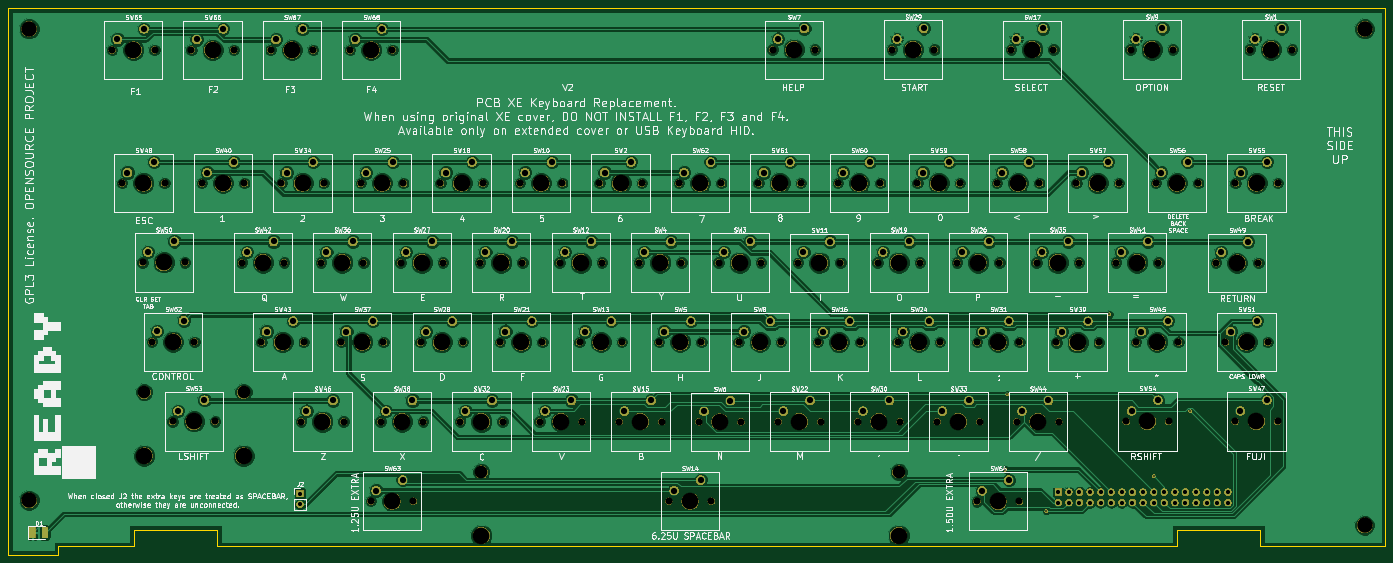
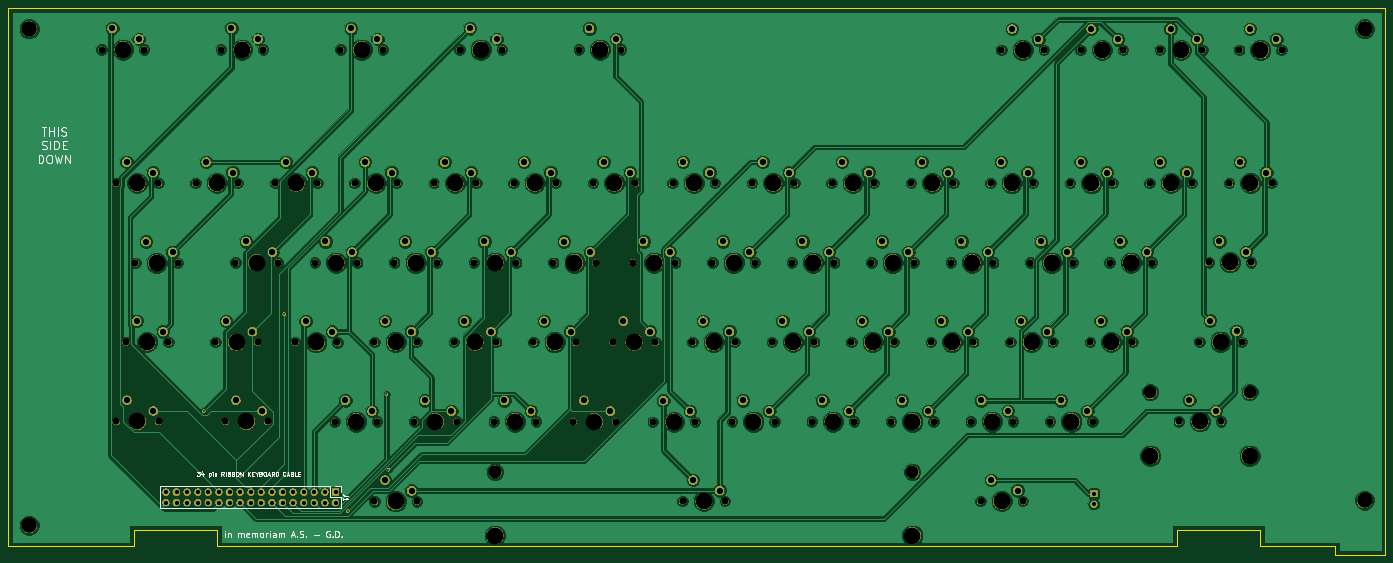
Circuit board: 11 layer files. Board 330.0 x 131.0 mm.
- bottom_copper: A130XE_KB_MX-B.Cu.gbl (325699 bytes)
- bottom_mask: A130XE_KB_MX-B.Mask.gbs (417751 bytes)
- paste: A130XE_KB_MX-B.Paste.gbp (482 bytes)
- bottom_silk: A130XE_KB_MX-B.SilkS.gbo (16285 bytes)
- outline: A130XE_KB_MX-Edge.Cuts.gm1 (1187 bytes)
- top_copper: A130XE_KB_MX-F.Cu.gtl (309411 bytes)
- top_mask: A130XE_KB_MX-F.Mask.gts (419775 bytes)
- paste: A130XE_KB_MX-F.Paste.gtp (4110 bytes)
- top_silk: A130XE_KB_MX-F.SilkS.gto (216995 bytes)
- drill: A130XE_KB_MX-NPTH.drl (3654 bytes)
- drill: A130XE_KB_MX-PTH.drl (3073 bytes)

=== bottom_copper: A130XE_KB_MX-B.Cu.gbl (325699 bytes, source omitted) ===
=== bottom_mask: A130XE_KB_MX-B.Mask.gbs (417751 bytes, source omitted) ===
=== paste: A130XE_KB_MX-B.Paste.gbp ===
%TF.GenerationSoftware,KiCad,Pcbnew,5.0.2+dfsg1-1*%
%TF.CreationDate,2021-01-30T17:58:47+01:00*%
%TF.ProjectId,A130XE_KB_MX,41313330-5845-45f4-9b42-5f4d582e6b69,0.2*%
%TF.SameCoordinates,Original*%
%TF.FileFunction,Paste,Bot*%
%TF.FilePolarity,Positive*%
%FSLAX46Y46*%
G04 Gerber Fmt 4.6, Leading zero omitted, Abs format (unit mm)*
G04 Created by KiCad (PCBNEW 5.0.2+dfsg1-1) date Sat 30 Jan 2021 05:58:47 PM CET*
%MOMM*%
%LPD*%
G01*
G04 APERTURE LIST*
G04 APERTURE END LIST*
M02*

=== bottom_silk: A130XE_KB_MX-B.SilkS.gbo (16285 bytes, source omitted) ===
=== outline: A130XE_KB_MX-Edge.Cuts.gm1 ===
%TF.GenerationSoftware,KiCad,Pcbnew,5.0.2+dfsg1-1*%
%TF.CreationDate,2021-01-30T17:58:47+01:00*%
%TF.ProjectId,A130XE_KB_MX,41313330-5845-45f4-9b42-5f4d582e6b69,0.2*%
%TF.SameCoordinates,Original*%
%TF.FileFunction,Profile,NP*%
%FSLAX46Y46*%
G04 Gerber Fmt 4.6, Leading zero omitted, Abs format (unit mm)*
G04 Created by KiCad (PCBNEW 5.0.2+dfsg1-1) date Sat 30 Jan 2021 05:58:47 PM CET*
%MOMM*%
%LPD*%
G01*
G04 APERTURE LIST*
%ADD10C,0.200000*%
G04 APERTURE END LIST*
D10*
X47000000Y-216000000D02*
X47000000Y-85000000D01*
X59000000Y-216000000D02*
X47000000Y-216000000D01*
X59000000Y-214000000D02*
X59000000Y-216000000D01*
X77000000Y-214000000D02*
X59000000Y-214000000D01*
X77000000Y-210000000D02*
X77000000Y-214000000D01*
X97000000Y-210000000D02*
X77000000Y-210000000D01*
X97000000Y-214000000D02*
X97000000Y-210000000D01*
X327000000Y-214000000D02*
X97000000Y-214000000D01*
X327000000Y-210000000D02*
X327000000Y-214000000D01*
X347000000Y-210000000D02*
X327000000Y-210000000D01*
X347000000Y-214000000D02*
X347000000Y-210000000D01*
X377000000Y-214000000D02*
X347000000Y-214000000D01*
X377000000Y-85000000D02*
X377000000Y-214000000D01*
X47000000Y-85000000D02*
X377000000Y-85000000D01*
M02*

=== top_copper: A130XE_KB_MX-F.Cu.gtl (309411 bytes, source omitted) ===
=== top_mask: A130XE_KB_MX-F.Mask.gts (419775 bytes, source omitted) ===
=== paste: A130XE_KB_MX-F.Paste.gtp ===
%TF.GenerationSoftware,KiCad,Pcbnew,5.0.2+dfsg1-1*%
%TF.CreationDate,2021-01-30T17:58:47+01:00*%
%TF.ProjectId,A130XE_KB_MX,41313330-5845-45f4-9b42-5f4d582e6b69,0.2*%
%TF.SameCoordinates,Original*%
%TF.FileFunction,Paste,Top*%
%TF.FilePolarity,Positive*%
%FSLAX46Y46*%
G04 Gerber Fmt 4.6, Leading zero omitted, Abs format (unit mm)*
G04 Created by KiCad (PCBNEW 5.0.2+dfsg1-1) date Sat 30 Jan 2021 05:58:47 PM CET*
%MOMM*%
%LPD*%
G01*
G04 APERTURE LIST*
%ADD10C,0.100000*%
%ADD11C,1.425000*%
G04 APERTURE END LIST*
D10*
G36*
X53262004Y-209426204D02*
X53286273Y-209429804D01*
X53310071Y-209435765D01*
X53333171Y-209444030D01*
X53355349Y-209454520D01*
X53376393Y-209467133D01*
X53396098Y-209481747D01*
X53414277Y-209498223D01*
X53430753Y-209516402D01*
X53445367Y-209536107D01*
X53457980Y-209557151D01*
X53468470Y-209579329D01*
X53476735Y-209602429D01*
X53482696Y-209626227D01*
X53486296Y-209650496D01*
X53487500Y-209675000D01*
X53487500Y-211825000D01*
X53486296Y-211849504D01*
X53482696Y-211873773D01*
X53476735Y-211897571D01*
X53468470Y-211920671D01*
X53457980Y-211942849D01*
X53445367Y-211963893D01*
X53430753Y-211983598D01*
X53414277Y-212001777D01*
X53396098Y-212018253D01*
X53376393Y-212032867D01*
X53355349Y-212045480D01*
X53333171Y-212055970D01*
X53310071Y-212064235D01*
X53286273Y-212070196D01*
X53262004Y-212073796D01*
X53237500Y-212075000D01*
X52312500Y-212075000D01*
X52287996Y-212073796D01*
X52263727Y-212070196D01*
X52239929Y-212064235D01*
X52216829Y-212055970D01*
X52194651Y-212045480D01*
X52173607Y-212032867D01*
X52153902Y-212018253D01*
X52135723Y-212001777D01*
X52119247Y-211983598D01*
X52104633Y-211963893D01*
X52092020Y-211942849D01*
X52081530Y-211920671D01*
X52073265Y-211897571D01*
X52067304Y-211873773D01*
X52063704Y-211849504D01*
X52062500Y-211825000D01*
X52062500Y-209675000D01*
X52063704Y-209650496D01*
X52067304Y-209626227D01*
X52073265Y-209602429D01*
X52081530Y-209579329D01*
X52092020Y-209557151D01*
X52104633Y-209536107D01*
X52119247Y-209516402D01*
X52135723Y-209498223D01*
X52153902Y-209481747D01*
X52173607Y-209467133D01*
X52194651Y-209454520D01*
X52216829Y-209444030D01*
X52239929Y-209435765D01*
X52263727Y-209429804D01*
X52287996Y-209426204D01*
X52312500Y-209425000D01*
X53237500Y-209425000D01*
X53262004Y-209426204D01*
X53262004Y-209426204D01*
G37*
D11*
X52775000Y-210750000D03*
D10*
G36*
X56237004Y-209426204D02*
X56261273Y-209429804D01*
X56285071Y-209435765D01*
X56308171Y-209444030D01*
X56330349Y-209454520D01*
X56351393Y-209467133D01*
X56371098Y-209481747D01*
X56389277Y-209498223D01*
X56405753Y-209516402D01*
X56420367Y-209536107D01*
X56432980Y-209557151D01*
X56443470Y-209579329D01*
X56451735Y-209602429D01*
X56457696Y-209626227D01*
X56461296Y-209650496D01*
X56462500Y-209675000D01*
X56462500Y-211825000D01*
X56461296Y-211849504D01*
X56457696Y-211873773D01*
X56451735Y-211897571D01*
X56443470Y-211920671D01*
X56432980Y-211942849D01*
X56420367Y-211963893D01*
X56405753Y-211983598D01*
X56389277Y-212001777D01*
X56371098Y-212018253D01*
X56351393Y-212032867D01*
X56330349Y-212045480D01*
X56308171Y-212055970D01*
X56285071Y-212064235D01*
X56261273Y-212070196D01*
X56237004Y-212073796D01*
X56212500Y-212075000D01*
X55287500Y-212075000D01*
X55262996Y-212073796D01*
X55238727Y-212070196D01*
X55214929Y-212064235D01*
X55191829Y-212055970D01*
X55169651Y-212045480D01*
X55148607Y-212032867D01*
X55128902Y-212018253D01*
X55110723Y-212001777D01*
X55094247Y-211983598D01*
X55079633Y-211963893D01*
X55067020Y-211942849D01*
X55056530Y-211920671D01*
X55048265Y-211897571D01*
X55042304Y-211873773D01*
X55038704Y-211849504D01*
X55037500Y-211825000D01*
X55037500Y-209675000D01*
X55038704Y-209650496D01*
X55042304Y-209626227D01*
X55048265Y-209602429D01*
X55056530Y-209579329D01*
X55067020Y-209557151D01*
X55079633Y-209536107D01*
X55094247Y-209516402D01*
X55110723Y-209498223D01*
X55128902Y-209481747D01*
X55148607Y-209467133D01*
X55169651Y-209454520D01*
X55191829Y-209444030D01*
X55214929Y-209435765D01*
X55238727Y-209429804D01*
X55262996Y-209426204D01*
X55287500Y-209425000D01*
X56212500Y-209425000D01*
X56237004Y-209426204D01*
X56237004Y-209426204D01*
G37*
D11*
X55750000Y-210750000D03*
M02*

=== top_silk: A130XE_KB_MX-F.SilkS.gto (216995 bytes, source omitted) ===
=== drill: A130XE_KB_MX-NPTH.drl ===
M48
;DRILL file {KiCad 5.0.2+dfsg1-1} date Sat 30 Jan 2021 05:58:50 PM CET
;FORMAT={-:-/ absolute / inch / decimal}
FMAT,2
INCH,TZ
T1C0.0669
T2C0.1201
T3C0.1457
T4C0.1575
%
G90
G05
T1
X3.2055Y-6.4961
X3.6055Y-6.4961
X8.0819Y-7.9992
X8.4819Y-7.9992
X8.7394Y-6.4992
X9.1394Y-6.4992
X10.0504Y-5.7492
X10.4504Y-5.7492
X3.4008Y-7.2472
X3.8008Y-7.2472
X11.3098Y-3.7402
X11.7098Y-3.7402
X10.1858Y-3.739
X10.5858Y-3.739
X9.3012Y-5.75
X9.7012Y-5.75
X9.4882Y-6.5
X9.8882Y-6.5
X3.6764Y-4.9992
X4.0764Y-4.9992
X12.3969Y-7.2472
X12.7969Y-7.2472
X5.1764Y-5.
X5.5764Y-5.
X7.9894Y-6.4992
X8.3894Y-6.4992
X6.1134Y-7.2492
X6.5134Y-7.2492
X4.6134Y-7.2492
X5.0134Y-7.2492
X8.9264Y-4.9992
X9.3264Y-4.9992
X10.9894Y-6.4992
X11.3894Y-6.4992
X5.739Y-6.5
X6.139Y-6.5
X5.5504Y-5.7492
X5.9504Y-5.7492
X11.9264Y-4.9992
X12.3264Y-4.9992
X13.4244Y-7.2472
X13.8244Y-7.2472
X11.5504Y-5.7492
X11.9504Y-5.7492
X8.3634Y-7.2512
X8.7634Y-7.2512
X11.7374Y-6.5012
X12.1374Y-6.5012
X10.4264Y-4.9992
X10.8264Y-4.9992
X13.5618Y-3.739
X13.9618Y-3.739
X4.426Y-5.
X4.826Y-5.
X11.3634Y-7.2492
X11.7634Y-7.2492
X5.9264Y-4.9992
X6.3264Y-4.9992
X10.988Y-8.001
X11.388Y-8.001
X11.1764Y-4.9992
X11.5764Y-4.9992
X5.074Y-3.7433
X5.474Y-3.7433
X2.9244Y-4.9992
X3.3244Y-4.9992
X9.8634Y-7.2492
X10.2634Y-7.2492
X13.2433Y-5.7512
X13.6433Y-5.7512
X9.0602Y-3.7402
X9.4602Y-3.7402
X9.1134Y-7.2492
X9.5134Y-7.2492
X7.6134Y-7.2492
X8.0134Y-7.2492
X12.4894Y-6.4992
X12.8894Y-6.4992
X9.6764Y-4.9992
X10.0764Y-4.9992
X6.3004Y-5.7492
X6.7004Y-5.7492
X12.3004Y-5.7492
X12.7004Y-5.7492
X4.326Y-3.7433
X4.726Y-3.7433
X3.1169Y-5.748
X3.5169Y-5.748
X10.8004Y-5.7492
X11.2004Y-5.7492
X4.0524Y-5.7492
X4.4524Y-5.7492
X7.4264Y-4.9992
X7.8264Y-4.9992
X10.2394Y-6.4992
X10.6394Y-6.4992
X2.8299Y-3.7433
X3.2299Y-3.7433
X8.5504Y-5.7492
X8.9504Y-5.7492
X6.8634Y-7.2492
X7.2634Y-7.2492
X5.3634Y-7.2492
X5.7634Y-7.2492
X7.8004Y-5.7492
X8.2004Y-5.7492
X7.0504Y-5.7492
X7.4504Y-5.7492
X5.2709Y-7.9992
X5.6709Y-7.9992
X4.9894Y-6.4992
X5.3894Y-6.4992
X6.6764Y-4.9992
X7.0764Y-4.9992
X4.2374Y-6.4992
X4.6374Y-6.4992
X10.6134Y-7.2492
X11.0134Y-7.2492
X13.3319Y-6.4992
X13.7319Y-6.4992
X4.8004Y-5.7492
X5.2004Y-5.7492
X8.1764Y-4.9992
X8.5764Y-4.9992
X3.578Y-3.7433
X3.978Y-3.7433
X7.2394Y-6.4992
X7.6394Y-6.4992
X6.4894Y-6.4992
X6.8894Y-6.4992
X13.4264Y-4.9992
X13.8264Y-4.9992
X12.4378Y-3.739
X12.8378Y-3.739
X12.6764Y-4.9992
X13.0764Y-4.9992
T2
X6.3134Y-7.7236
X10.2504Y-7.7236
X3.1323Y-6.9717
X4.0693Y-6.9717
T3
X14.6457Y-3.5433
X2.0472Y-7.9921
X2.0472Y-3.5433
X14.6457Y-8.2283
T4
X10.8134Y-7.2492
X13.5319Y-6.4992
X5.0004Y-5.7492
X8.3764Y-4.9992
X3.778Y-3.7433
X7.4394Y-6.4992
X6.6894Y-6.4992
X13.6264Y-4.9992
X12.6378Y-3.739
X12.8764Y-4.9992
X3.4055Y-6.4961
X6.3134Y-8.3236
X8.2819Y-7.9992
X10.2504Y-8.3236
X8.9394Y-6.4992
X10.2504Y-5.7492
X3.1323Y-7.5717
X3.6008Y-7.2472
X4.0693Y-7.5717
X11.5098Y-3.7402
X10.3858Y-3.739
X9.5012Y-5.75
X9.6882Y-6.5
X3.8764Y-4.9992
X12.5969Y-7.2472
X5.3764Y-5.
X8.1894Y-6.4992
X6.3134Y-7.2492
X4.8134Y-7.2492
X9.1264Y-4.9992
X11.1894Y-6.4992
X5.939Y-6.5
X5.7504Y-5.7492
X12.1264Y-4.9992
X13.6244Y-7.2472
X11.7504Y-5.7492
X8.5634Y-7.2512
X11.9374Y-6.5012
X10.6264Y-4.9992
X13.7618Y-3.739
X4.626Y-5.
X11.5634Y-7.2492
X6.1264Y-4.9992
X11.188Y-8.001
X11.3764Y-4.9992
X5.274Y-3.7433
X3.1244Y-4.9992
X10.0634Y-7.2492
X13.4433Y-5.7512
X9.2602Y-3.7402
X9.3134Y-7.2492
X7.8134Y-7.2492
X12.6894Y-6.4992
X9.8764Y-4.9992
X6.5004Y-5.7492
X12.5004Y-5.7492
X4.526Y-3.7433
X3.3169Y-5.748
X11.0004Y-5.7492
X4.2524Y-5.7492
X7.6264Y-4.9992
X10.4394Y-6.4992
X3.0299Y-3.7433
X8.7504Y-5.7492
X7.0634Y-7.2492
X5.5634Y-7.2492
X8.0004Y-5.7492
X7.2504Y-5.7492
X5.4709Y-7.9992
X5.1894Y-6.4992
X6.8764Y-4.9992
X4.4374Y-6.4992
T0
M30

=== drill: A130XE_KB_MX-PTH.drl ===
M48
;DRILL file {KiCad 5.0.2+dfsg1-1} date Sat 30 Jan 2021 05:58:50 PM CET
;FORMAT={-:-/ absolute / inch / decimal}
FMAT,2
INCH,TZ
T1C0.0157
T2C0.0394
T3C0.0591
%
G90
G05
T1
X11.2567Y-7.7027
X11.2751Y-6.993
X11.6416Y-8.0931
X12.2383Y-6.2355
X12.6571Y-7.7634
X12.9993Y-7.1511
T2
X4.6024Y-7.9291
X4.6024Y-8.0291
X11.7559Y-7.9134
X11.7559Y-8.0134
X11.8559Y-7.9134
X11.8559Y-8.0134
X11.9559Y-7.9134
X11.9559Y-8.0134
X12.0559Y-7.9134
X12.0559Y-8.0134
X12.1559Y-7.9134
X12.1559Y-8.0134
X12.2559Y-7.9134
X12.2559Y-8.0134
X12.3559Y-7.9134
X12.3559Y-8.0134
X12.4559Y-7.9134
X12.4559Y-8.0134
X12.5559Y-7.9134
X12.5559Y-8.0134
X12.6559Y-7.9134
X12.6559Y-8.0134
X12.7559Y-7.9134
X12.7559Y-8.0134
X12.8559Y-7.9134
X12.8559Y-8.0134
X12.9559Y-7.9134
X12.9559Y-8.0134
X13.0559Y-7.9134
X13.0559Y-8.0134
X13.1559Y-7.9134
X13.1559Y-8.0134
X13.2559Y-7.9134
X13.2559Y-8.0134
X13.3559Y-7.9134
X13.3559Y-8.0134
T3
X4.1024Y-5.6492
X4.3524Y-5.5492
X7.4764Y-4.8992
X7.7264Y-4.7992
X10.2894Y-6.3992
X10.5394Y-6.2992
X2.8799Y-3.6433
X3.1299Y-3.5433
X8.6004Y-5.6492
X8.8504Y-5.5492
X6.9134Y-7.1492
X7.1634Y-7.0492
X5.4134Y-7.1492
X5.6634Y-7.0492
X7.8504Y-5.6492
X8.1004Y-5.5492
X7.1004Y-5.6492
X7.3504Y-5.5492
X5.3209Y-7.8992
X5.5709Y-7.7992
X5.0394Y-6.3992
X5.2894Y-6.2992
X6.7264Y-4.8992
X6.9764Y-4.7992
X4.2874Y-6.3992
X4.5374Y-6.2992
X10.6634Y-7.1492
X10.9134Y-7.0492
X13.3819Y-6.3992
X13.6319Y-6.2992
X4.8504Y-5.6492
X5.1004Y-5.5492
X8.2264Y-4.8992
X8.4764Y-4.7992
X3.628Y-3.6433
X3.878Y-3.5433
X7.2894Y-6.3992
X7.5394Y-6.2992
X6.5394Y-6.3992
X6.7894Y-6.2992
X13.4764Y-4.8992
X13.7264Y-4.7992
X12.4878Y-3.639
X12.7378Y-3.539
X12.7264Y-4.8992
X12.9764Y-4.7992
X3.2555Y-6.3961
X3.5055Y-6.2961
X8.1319Y-7.8992
X8.3819Y-7.7992
X8.7894Y-6.3992
X9.0394Y-6.2992
X10.1004Y-5.6492
X10.3504Y-5.5492
X3.4508Y-7.1472
X3.7008Y-7.0472
X11.3598Y-3.6402
X11.6098Y-3.5402
X10.2358Y-3.639
X10.4858Y-3.539
X9.3512Y-5.65
X9.6012Y-5.55
X9.5382Y-6.4
X9.7882Y-6.3
X3.7264Y-4.8992
X3.9764Y-4.7992
X12.4469Y-7.1472
X12.6969Y-7.0472
X5.2264Y-4.9
X5.4764Y-4.8
X8.0394Y-6.3992
X8.2894Y-6.2992
X6.1634Y-7.1492
X6.4134Y-7.0492
X4.6634Y-7.1492
X4.9134Y-7.0492
X8.9764Y-4.8992
X9.2264Y-4.7992
X11.0394Y-6.3992
X11.2894Y-6.2992
X5.789Y-6.4
X6.039Y-6.3
X5.6004Y-5.6492
X5.8504Y-5.5492
X11.9764Y-4.8992
X12.2264Y-4.7992
X13.4744Y-7.1472
X13.7244Y-7.0472
X11.6004Y-5.6492
X11.8504Y-5.5492
X8.4134Y-7.1512
X8.6634Y-7.0512
X11.7874Y-6.4012
X12.0374Y-6.3012
X10.4764Y-4.8992
X10.7264Y-4.7992
X13.6118Y-3.639
X13.8618Y-3.539
X4.476Y-4.9
X4.726Y-4.8
X11.4134Y-7.1492
X11.6634Y-7.0492
X5.9764Y-4.8992
X6.2264Y-4.7992
X11.038Y-7.901
X11.288Y-7.801
X11.2264Y-4.8992
X11.4764Y-4.7992
X5.124Y-3.6433
X5.374Y-3.5433
X2.9744Y-4.8992
X3.2244Y-4.7992
X9.9134Y-7.1492
X10.1634Y-7.0492
X13.2933Y-5.6512
X13.5433Y-5.5512
X9.1102Y-3.6402
X9.3602Y-3.5402
X9.1634Y-7.1492
X9.4134Y-7.0492
X7.6634Y-7.1492
X7.9134Y-7.0492
X12.5394Y-6.3992
X12.7894Y-6.2992
X9.7264Y-4.8992
X9.9764Y-4.7992
X6.3504Y-5.6492
X6.6004Y-5.5492
X12.3504Y-5.6492
X12.6004Y-5.5492
X4.376Y-3.6433
X4.626Y-3.5433
X3.1669Y-5.648
X3.4169Y-5.548
X10.8504Y-5.6492
X11.1004Y-5.5492
T0
M30
